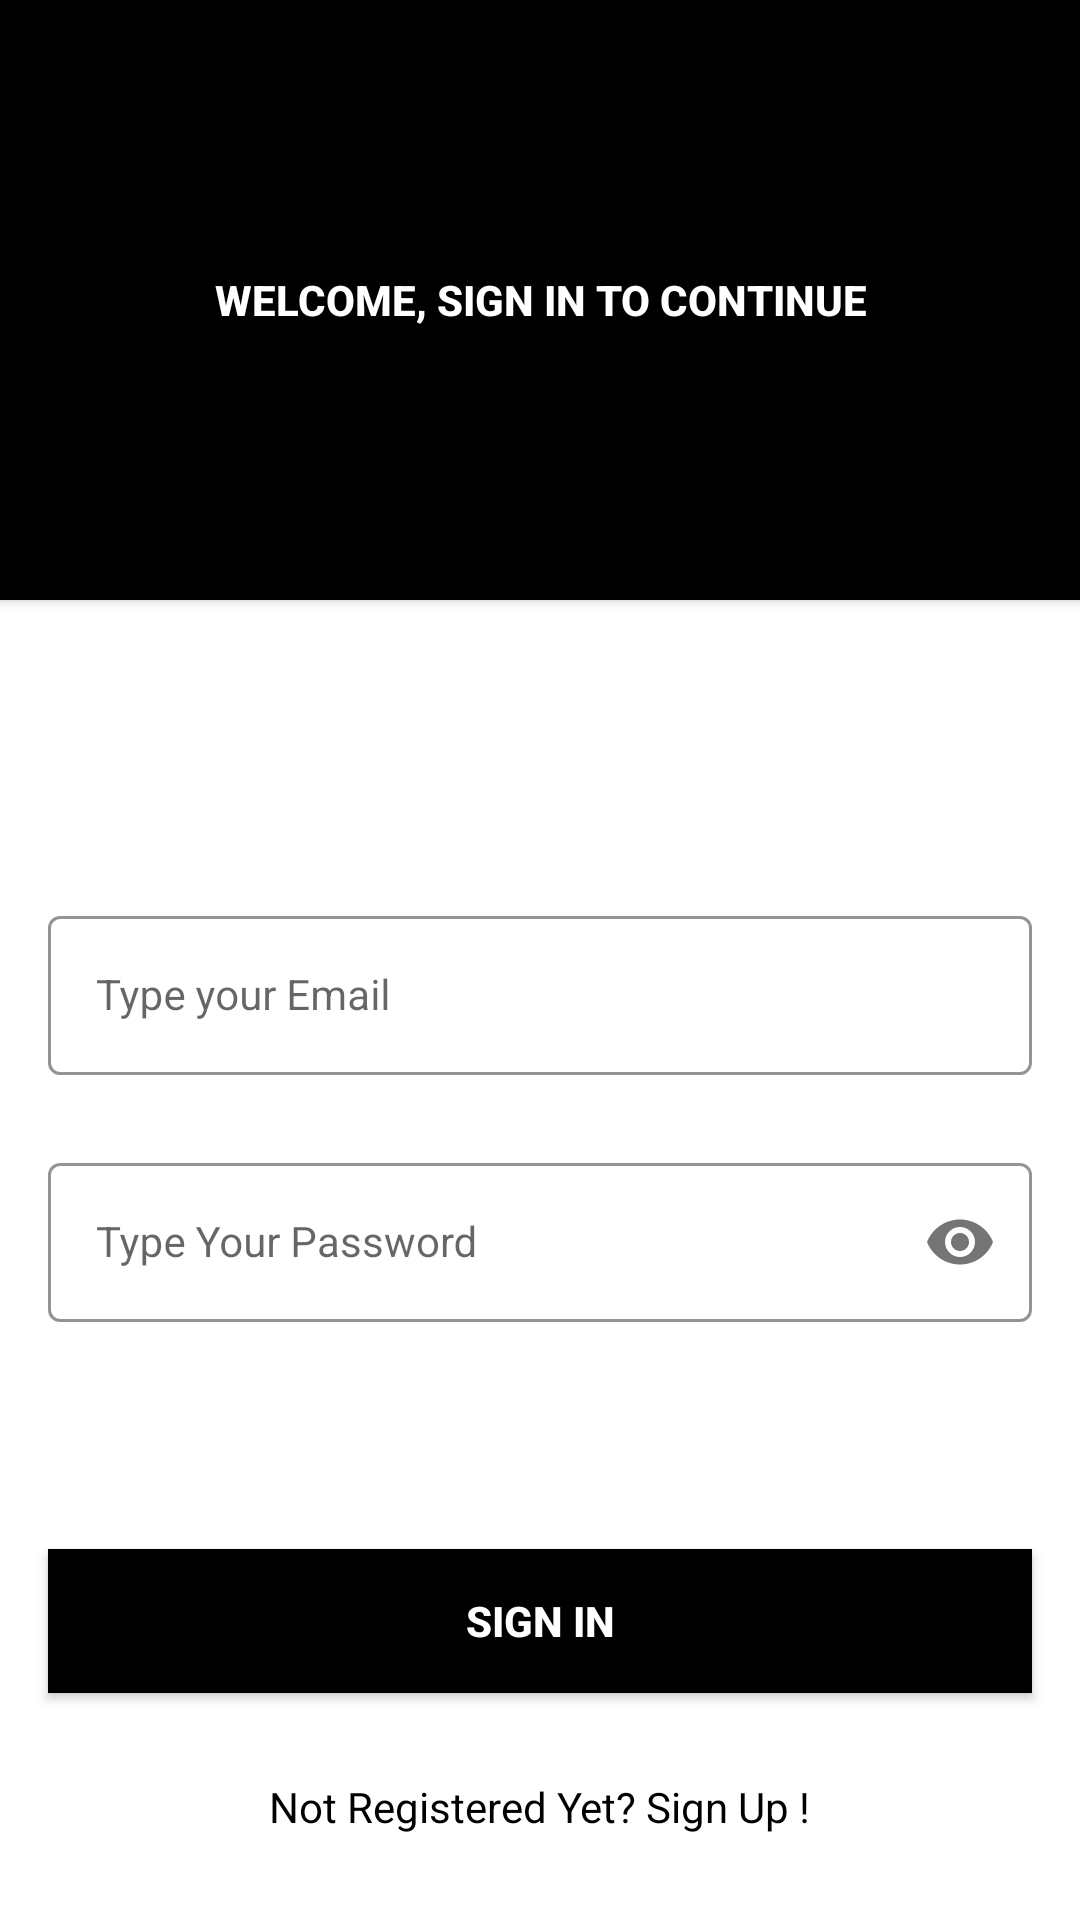

Reconstruct the res/layout file that produces this screen, plus the resources it refers to.
<!-- AndroidManifest.xml: application theme Theme.AppPrototype -->
<!-- res/layout/activity_sing_in.xml -->
<?xml version="1.0" encoding="utf-8"?>
<androidx.constraintlayout.widget.ConstraintLayout xmlns:android="http://schemas.android.com/apk/res/android"
    xmlns:app="http://schemas.android.com/apk/res-auto"
    xmlns:tools="http://schemas.android.com/tools"
    android:layout_width="match_parent"
    android:layout_height="match_parent"
    android:background="@color/white"
    tools:context=".SingInActivity">


    <com.google.android.material.textfield.TextInputLayout
        android:id="@+id/emailLayout"
        style="@style/LoginTextInputOuterFieldStyle"
        android:layout_width="match_parent"
        android:layout_height="wrap_content"
        android:layout_marginHorizontal="16dp"
        android:layout_marginTop="300dp"
        app:boxStrokeColor="@color/black"
        app:hintTextColor="@color/black"
        app:layout_constraintEnd_toEndOf="parent"
        app:layout_constraintHorizontal_bias="0.5"
        app:layout_constraintStart_toStartOf="parent"
        app:layout_constraintTop_toTopOf="parent">

        <com.google.android.material.textfield.TextInputEditText
            android:id="@+id/emailEt"
            style="@style/LoginTextInputInnerFieldStyle"
            android:layout_width="match_parent"
            android:layout_height="wrap_content"
            android:hint="Type your Email"
            android:inputType="textEmailAddress" />
    </com.google.android.material.textfield.TextInputLayout>

    <com.google.android.material.textfield.TextInputLayout
        android:id="@+id/passwordLayout"
        style="@style/LoginTextInputOuterFieldStyle"
        android:layout_width="match_parent"
        android:layout_height="wrap_content"
        android:layout_marginHorizontal="16dp"
        android:layout_marginTop="24dp"
        app:boxStrokeColor="@color/black"
        app:hintTextColor="@color/black"
        app:layout_constraintEnd_toEndOf="parent"
        app:layout_constraintHorizontal_bias="0.5"
        app:layout_constraintStart_toStartOf="parent"
        app:layout_constraintTop_toBottomOf="@id/emailLayout"
        app:passwordToggleEnabled="true">

        <com.google.android.material.textfield.TextInputEditText
            android:id="@+id/passET"
            style="@style/LoginTextInputInnerFieldStyle"
            android:layout_width="match_parent"
            android:layout_height="wrap_content"
            android:hint="Type Your Password"
            android:inputType="textPassword" />
    </com.google.android.material.textfield.TextInputLayout>

    <androidx.appcompat.widget.AppCompatButton
        android:id="@+id/button"
        android:layout_width="0dp"
        android:layout_height="wrap_content"
        android:layout_marginHorizontal="16dp"
        android:background="@color/black"
        android:text="Sign In"
        android:textColor="@color/white"
        android:textStyle="bold"
        app:layout_constraintBottom_toBottomOf="parent"
        app:layout_constraintEnd_toEndOf="parent"
        app:layout_constraintHorizontal_bias="0.5"
        app:layout_constraintStart_toStartOf="parent"
        app:layout_constraintTop_toBottomOf="@+id/passwordLayout" />

    <androidx.appcompat.widget.AppCompatButton
        android:id="@+id/button2"
        android:layout_width="match_parent"
        android:layout_height="200dp"
        android:layout_marginHorizontal="0dp"
        android:layout_marginVertical="0dp"
        android:background="@color/black"
        android:text="Welcome, Sign in to continue"
        android:textColor="@color/white"
        android:textStyle="bold"
        app:layout_constraintBottom_toBottomOf="parent"
        app:layout_constraintEnd_toEndOf="parent"
        app:layout_constraintHorizontal_bias="0.0"
        app:layout_constraintStart_toStartOf="parent"
        app:layout_constraintTop_toTopOf="parent"
        app:layout_constraintVertical_bias="0.000" />

    <TextView
        android:id="@+id/textView"
        android:layout_width="wrap_content"
        android:layout_height="wrap_content"
        android:text="Not Registered Yet? Sign Up !"
        android:textColor="@color/black"
        app:layout_constraintBottom_toBottomOf="parent"
        app:layout_constraintEnd_toEndOf="parent"
        app:layout_constraintHorizontal_bias="0.5"
        app:layout_constraintStart_toStartOf="parent"
        app:layout_constraintTop_toBottomOf="@+id/button" />

</androidx.constraintlayout.widget.ConstraintLayout>
<!-- resources referenced by this layout -->
<resources>
  <style name="LoginTextInputInnerFieldStyle" parent="Widget.MaterialComponents.TextInputLayout.OutlinedBox">
          <item name="android:layout_width">match_parent</item>
          <item name="android:layout_height">wrap_content</item>
          <item name="android:textColor">@color/black</item>
          <item name="android:textColorHint">@color/black</item>
          <item name="android:maxLines">1</item>
          <item name="android:textSize">14sp</item>
          <item name="android:singleLine">true</item>
      </style>
  <style name="LoginTextInputOuterFieldStyle" parent="Widget.MaterialComponents.TextInputLayout.OutlinedBox">
          <item name="android:layout_width">match_parent</item>
          <item name="android:layout_height">wrap_content</item>
          <item name="android:layout_marginTop">15dp</item>
          <item name="android:layout_marginBottom">15dp</item>
      </style>
  <style name="Theme.AppPrototype" parent="Theme.MaterialComponents.DayNight.NoActionBar">
          
          <item name="colorPrimary">@color/purple_500</item>
          <item name="colorPrimaryVariant">@color/purple_700</item>
          <item name="colorOnPrimary">@color/white</item>
          
          <item name="colorSecondary">@color/teal_200</item>
          <item name="colorSecondaryVariant">@color/teal_700</item>
          <item name="colorOnSecondary">@color/black</item>
          
          <item name="android:statusBarColor">@color/black</item>
          
      </style>
  <!-- not gathered from this repository: default colours our renderer supplied (Android Studio template values) -->
  <color name="purple_500">#FF6200EE</color>
  <color name="purple_700">#FF3700B3</color>
  <color name="teal_200">#FF03DAC5</color>
  <color name="teal_700">#FF018786</color>
  <color name="black">#FF000000</color>
  <color name="white">#FFFFFFFF</color>
</resources>
